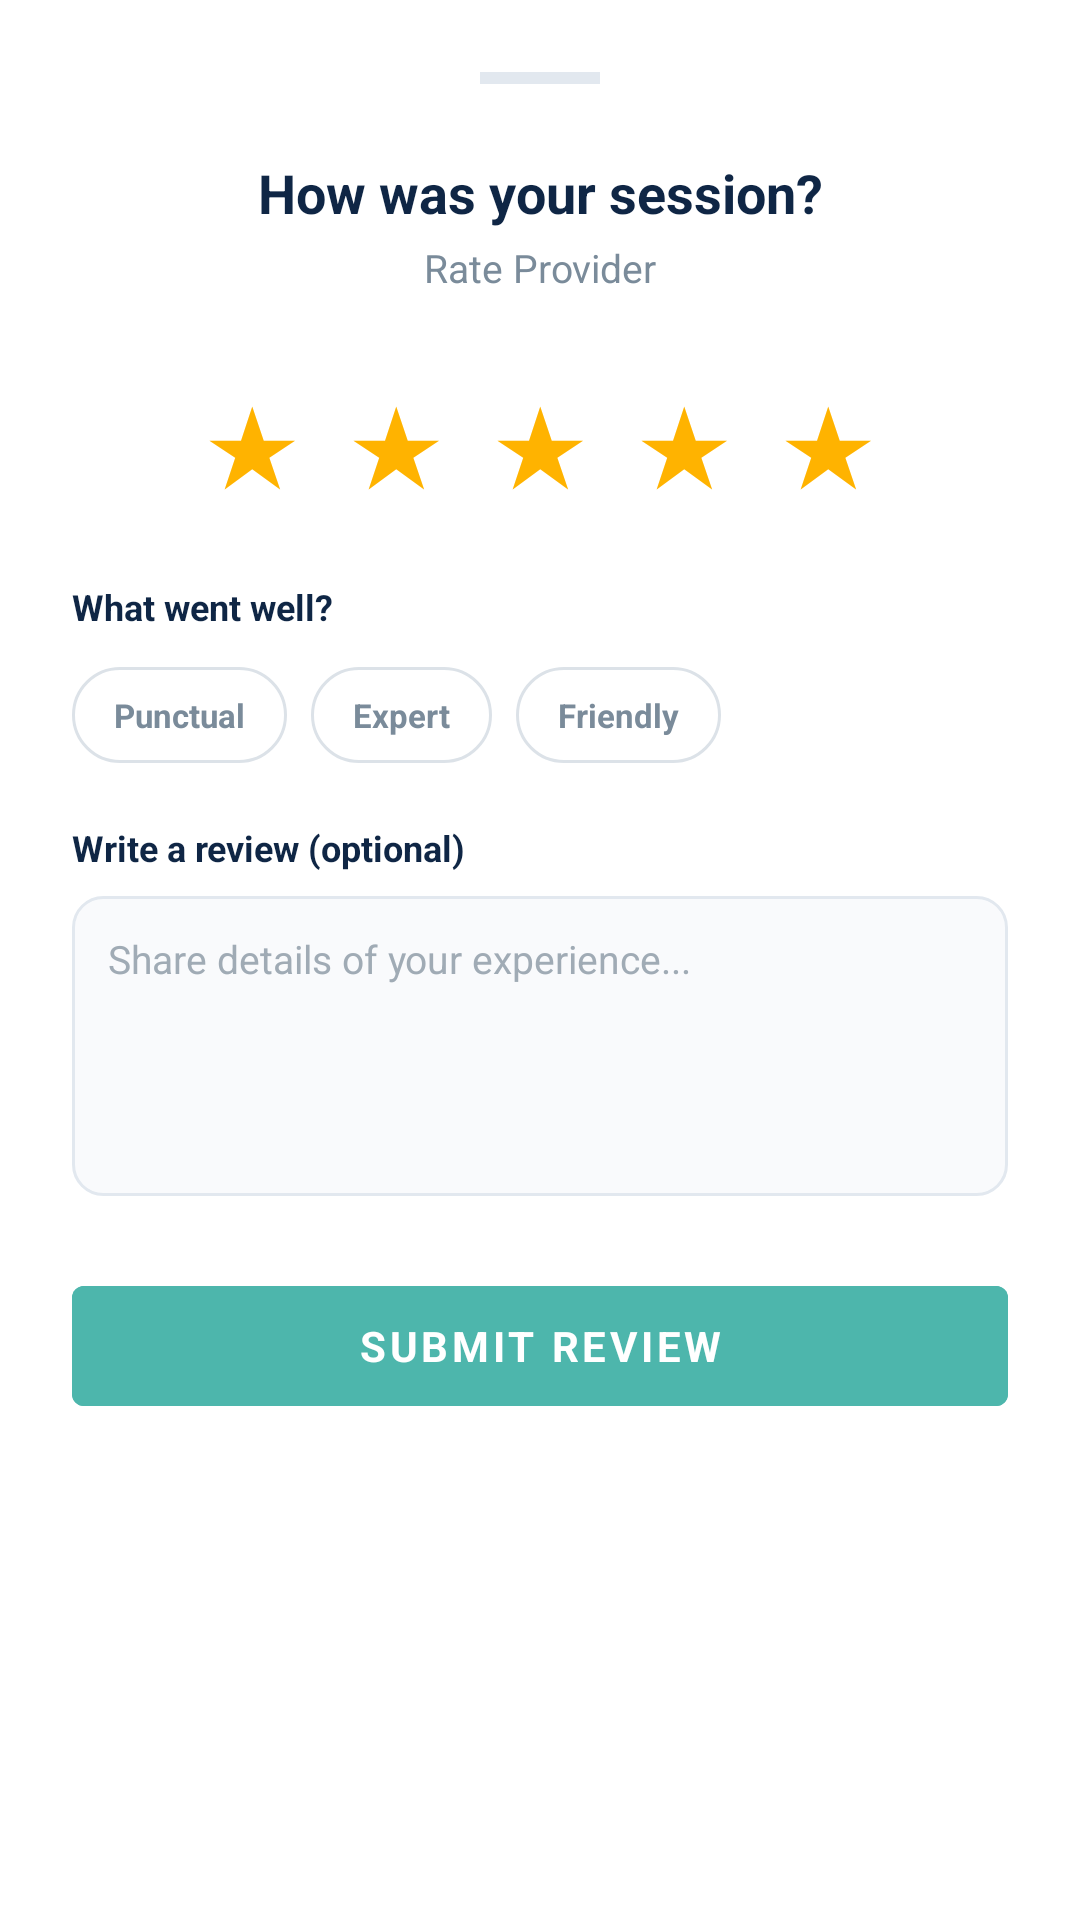

The Android layout XML behind this screen, and the referenced resources:
<!-- AndroidManifest.xml: application theme Theme.SkillSwapLocal -->
<!-- res/layout/dialog_rating_review.xml -->
<?xml version="1.0" encoding="utf-8"?>
<LinearLayout xmlns:android="http://schemas.android.com/apk/res/android"
    android:layout_width="match_parent"
    android:layout_height="wrap_content"
    android:orientation="vertical"
    android:background="#FFFFFF"
    android:paddingStart="24dp"
    android:paddingEnd="24dp"
    android:paddingTop="24dp"
    android:paddingBottom="24dp">

    <View
        android:layout_width="40dp"
        android:layout_height="4dp"
        android:background="#E2E8EF"
        android:layout_gravity="center_horizontal"
        android:layout_marginBottom="24dp" />

    <TextView
        android:layout_width="match_parent"
        android:layout_height="wrap_content"
        android:text="How was your session?"
        android:textColor="#0F2645"
        android:textSize="18sp"
        android:textStyle="bold"
        android:gravity="center"
        android:layout_marginBottom="4dp" />

    <TextView
        android:id="@+id/tvRatingProviderName"
        android:layout_width="match_parent"
        android:layout_height="wrap_content"
        android:text="Rate Provider"
        android:textColor="#7A8B9A"
        android:textSize="13sp"
        android:gravity="center"
        android:layout_marginBottom="24dp" />

    <LinearLayout
        android:layout_width="wrap_content"
        android:layout_height="wrap_content"
        android:orientation="horizontal"
        android:layout_gravity="center_horizontal"
        android:layout_marginBottom="24dp">

        <TextView android:id="@+id/star1" android:layout_width="48dp" android:layout_height="48dp"
            android:gravity="center" android:text="★" android:textSize="36sp"
            android:textColor="#FFB300" android:clickable="true" android:focusable="true" />
        <TextView android:id="@+id/star2" android:layout_width="48dp" android:layout_height="48dp"
            android:gravity="center" android:text="★" android:textSize="36sp"
            android:textColor="#FFB300" android:clickable="true" android:focusable="true" />
        <TextView android:id="@+id/star3" android:layout_width="48dp" android:layout_height="48dp"
            android:gravity="center" android:text="★" android:textSize="36sp"
            android:textColor="#FFB300" android:clickable="true" android:focusable="true" />
        <TextView android:id="@+id/star4" android:layout_width="48dp" android:layout_height="48dp"
            android:gravity="center" android:text="★" android:textSize="36sp"
            android:textColor="#FFB300" android:clickable="true" android:focusable="true" />
        <TextView android:id="@+id/star5" android:layout_width="48dp" android:layout_height="48dp"
            android:gravity="center" android:text="★" android:textSize="36sp"
            android:textColor="#FFB300" android:clickable="true" android:focusable="true" />
    </LinearLayout>

    <TextView
        android:layout_width="wrap_content"
        android:layout_height="wrap_content"
        android:text="What went well?"
        android:textColor="#0F2645"
        android:textSize="12sp"
        android:textStyle="bold"
        android:layout_marginBottom="12dp" />

    <LinearLayout
        android:layout_width="match_parent"
        android:layout_height="wrap_content"
        android:orientation="horizontal"
        android:layout_marginBottom="20dp">

        <TextView android:id="@+id/tagPunctual" android:layout_width="wrap_content" android:layout_height="32dp"
            android:gravity="center" android:text="Punctual"
            android:textColor="#7A8B9A" android:textSize="11sp" android:textStyle="bold"
            android:background="@drawable/bg_category_chip"
            android:paddingStart="14dp" android:paddingEnd="14dp"
            android:layout_marginEnd="8dp" android:clickable="true" android:focusable="true" />

        <TextView android:id="@+id/tagKnowledgeable" android:layout_width="wrap_content" android:layout_height="32dp"
            android:gravity="center" android:text="Expert"
            android:textColor="#7A8B9A" android:textSize="11sp" android:textStyle="bold"
            android:background="@drawable/bg_category_chip"
            android:paddingStart="14dp" android:paddingEnd="14dp"
            android:layout_marginEnd="8dp" android:clickable="true" android:focusable="true" />

        <TextView android:id="@+id/tagFriendly" android:layout_width="wrap_content" android:layout_height="32dp"
            android:gravity="center" android:text="Friendly"
            android:textColor="#7A8B9A" android:textSize="11sp" android:textStyle="bold"
            android:background="@drawable/bg_category_chip"
            android:paddingStart="14dp" android:paddingEnd="14dp"
            android:clickable="true" android:focusable="true" />
    </LinearLayout>

    <TextView
        android:layout_width="wrap_content"
        android:layout_height="wrap_content"
        android:text="Write a review (optional)"
        android:textColor="#0F2645"
        android:textSize="12sp"
        android:textStyle="bold"
        android:layout_marginBottom="8dp" />

    <EditText
        android:id="@+id/etReviewText"
        android:layout_width="match_parent"
        android:layout_height="100dp"
        android:hint="Share details of your experience..."
        android:textColorHint="#A0ABB5"
        android:textColor="#333333"
        android:background="@drawable/bg_input_field"
        android:padding="12dp"
        android:gravity="top"
        android:textSize="13sp"
        android:inputType="textMultiLine"
        android:layout_marginBottom="24dp" />

    <Button
        android:id="@+id/btnSubmitReview"
        android:layout_width="match_parent"
        android:layout_height="52dp"
        android:text="Submit Review"
        android:textColor="#FFFFFF"
        android:textSize="14sp"
        android:textStyle="bold"
        android:backgroundTint="#4DB6AC"
        android:stateListAnimator="@null"/>
</LinearLayout>
<!-- resources referenced by this layout -->
<resources>
  <!-- drawable bg_category_chip (drawable) -->
  <?xml version="1.0" encoding="utf-8"?>
  <shape xmlns:android="http://schemas.android.com/apk/res/android"
      android:shape="rectangle">
  
      <solid android:color="#FFFFFF" />
  
      <stroke
          android:width="1dp"
          android:color="#DCE2E8" />
  
      <corners android:radius="20dp" />
  
  </shape>
  <!-- drawable bg_input_field (drawable) -->
  <?xml version="1.0" encoding="utf-8"?>
  <shape xmlns:android="[http://schemas.android.com/apk/res/android](http://schemas.android.com/apk/res/android)"
      android:shape="rectangle">
      <solid android:color="#F9FAFC" />
      <stroke
          android:width="1dp"
          android:color="#E2E8EF" />
      <corners android:radius="10dp" />
  </shape>
  <style name="Theme.SkillSwapLocal" parent="Theme.MaterialComponents.Light.NoActionBar">
          <item name="colorPrimary">@color/navy_primary</item>
          <item name="colorPrimaryVariant">@color/navy_dark</item>
          <item name="colorOnPrimary">@color/white</item>
          <item name="colorSecondary">@color/mint_accent</item>
          <item name="colorOnSecondary">@color/navy_primary</item>
          <item name="android:statusBarColor">@color/navy_primary</item>
          <item name="android:windowLightStatusBar">false</item>
          <item name="android:fontFamily">sans-serif</item>
          <item name="android:textColor">@color/text_primary</item>
      </style>
  <color name="navy_primary">#1A1A2E</color>
  <color name="navy_dark">#0D0D1A</color>
  <color name="white">#FFFFFF</color>
  <color name="mint_accent">#7DD4B8</color>
  <color name="text_primary">#1A1A2E</color>
</resources>
